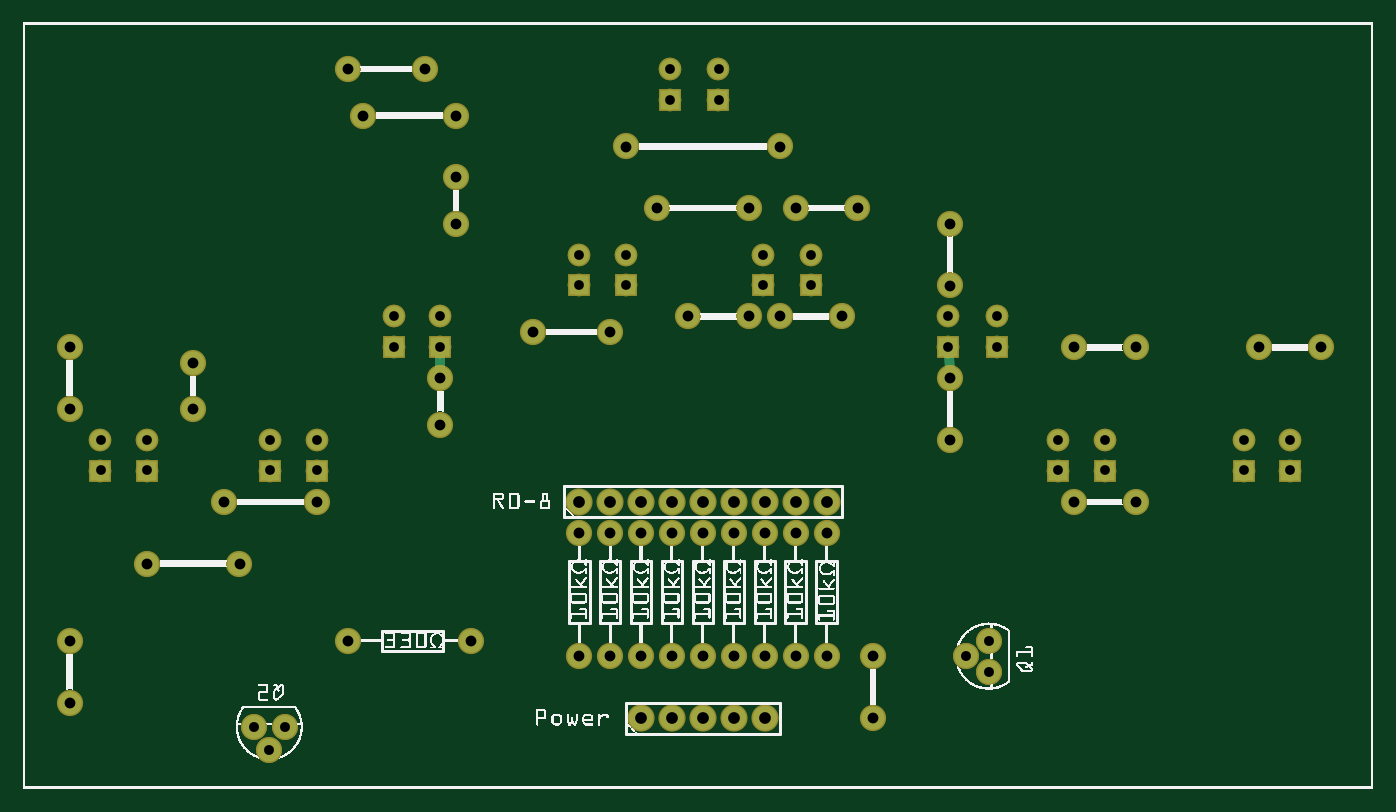
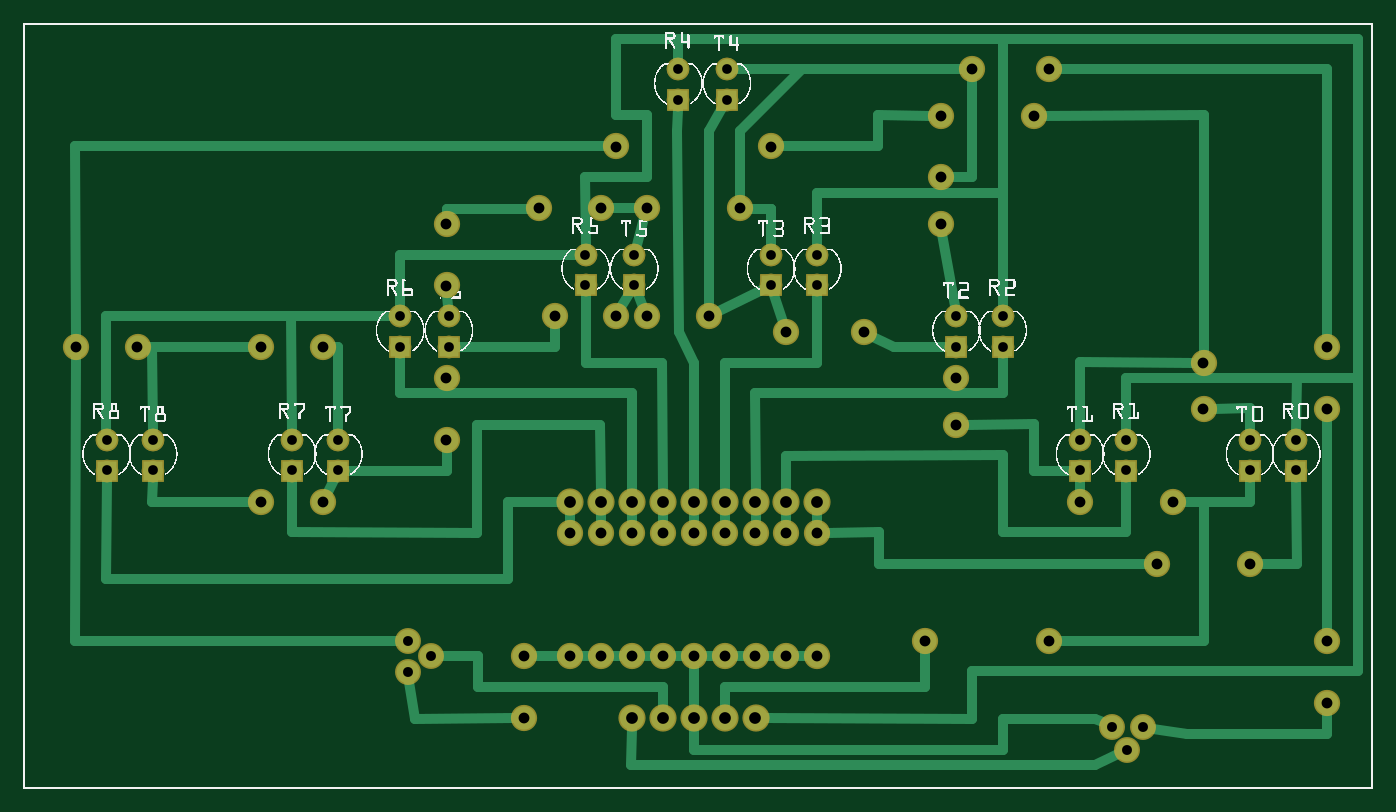
Circuit board: 8 layer files. Board 110.8 x 62.8 mm.
- outline: sensors_contour.gm1 (370 bytes)
- bottom_copper: sensors_copperBottom.gbl (8743 bytes)
- top_copper: sensors_copperTop.gtl (3306 bytes)
- drill: sensors_drill.txt (1935 bytes)
- bottom_mask: sensors_maskBottom.gbs (3129 bytes)
- top_mask: sensors_maskTop.gts (3210 bytes)
- bottom_silk: sensors_silkBottom.gbo (206733 bytes)
- top_silk: sensors_silkTop.gto (303506 bytes)

=== outline: sensors_contour.gm1 ===
G04 MADE WITH FRITZING*
G04 WWW.FRITZING.ORG*
G04 DOUBLE SIDED*
G04 HOLES PLATED*
G04 CONTOUR ON CENTER OF CONTOUR VECTOR*
%ASAXBY*%
%FSLAX23Y23*%
%MOIN*%
%OFA0B0*%
%SFA1.0B1.0*%
%ADD10R,4.370090X2.480310*%
%ADD11C,0.008000*%
%ADD10C,0.008*%
%LNCONTOUR*%
G90*
G70*
G54D10*
G54D11*
X4Y2476D02*
X4366Y2476D01*
X4366Y4D01*
X4Y4D01*
X4Y2476D01*
D02*
G04 End of contour*
M02*
=== bottom_copper: sensors_copperBottom.gbl (8743 bytes, source omitted) ===
=== top_copper: sensors_copperTop.gtl ===
G04 MADE WITH FRITZING*
G04 WWW.FRITZING.ORG*
G04 DOUBLE SIDED*
G04 HOLES PLATED*
G04 CONTOUR ON CENTER OF CONTOUR VECTOR*
%ASAXBY*%
%FSLAX23Y23*%
%MOIN*%
%OFA0B0*%
%SFA1.0B1.0*%
%ADD10C,0.062992*%
%ADD11C,0.078000*%
%ADD12C,0.075000*%
%ADD13C,0.074000*%
%ADD14R,0.062992X0.062992*%
%ADD15C,0.032000*%
%LNCOPPER1*%
G90*
G70*
G54D10*
X400Y1030D03*
X400Y1129D03*
X400Y1030D03*
X400Y1129D03*
X250Y1030D03*
X250Y1129D03*
X250Y1030D03*
X250Y1129D03*
X3950Y1030D03*
X3950Y1129D03*
X3950Y1030D03*
X3950Y1129D03*
X4100Y1030D03*
X4100Y1129D03*
X4100Y1030D03*
X4100Y1129D03*
X3350Y1030D03*
X3350Y1129D03*
X3350Y1030D03*
X3350Y1129D03*
X3500Y1030D03*
X3500Y1129D03*
X3500Y1030D03*
X3500Y1129D03*
X950Y1030D03*
X950Y1129D03*
X950Y1030D03*
X950Y1129D03*
X800Y1030D03*
X800Y1129D03*
X800Y1030D03*
X800Y1129D03*
X1350Y1430D03*
X1350Y1529D03*
X1350Y1430D03*
X1350Y1529D03*
X1200Y1430D03*
X1200Y1529D03*
X1200Y1430D03*
X1200Y1529D03*
X2993Y1430D03*
X2993Y1529D03*
X2993Y1430D03*
X2993Y1529D03*
X3150Y1430D03*
X3150Y1529D03*
X3150Y1430D03*
X3150Y1529D03*
X2393Y1630D03*
X2393Y1729D03*
X2393Y1630D03*
X2393Y1729D03*
X2550Y1630D03*
X2550Y1729D03*
X2550Y1630D03*
X2550Y1729D03*
X1800Y1630D03*
X1800Y1729D03*
X1800Y1630D03*
X1800Y1729D03*
X1950Y1630D03*
X1950Y1729D03*
X1950Y1630D03*
X1950Y1729D03*
X2250Y2230D03*
X2250Y2329D03*
X2250Y2230D03*
X2250Y2329D03*
X2093Y2230D03*
X2093Y2329D03*
X2093Y2230D03*
X2093Y2329D03*
G54D11*
X2000Y229D03*
X2100Y229D03*
X2200Y229D03*
X2300Y229D03*
X2400Y229D03*
X1800Y929D03*
X1900Y929D03*
X2000Y929D03*
X2100Y929D03*
X2200Y929D03*
X2300Y929D03*
X2400Y929D03*
X2500Y929D03*
X2600Y929D03*
G54D12*
X2600Y429D03*
X2600Y829D03*
X2500Y429D03*
X2500Y829D03*
X2400Y429D03*
X2400Y829D03*
X2300Y429D03*
X2300Y829D03*
X2200Y429D03*
X2200Y829D03*
X2100Y429D03*
X2100Y829D03*
X2000Y429D03*
X2000Y829D03*
X1900Y429D03*
X1900Y829D03*
X1050Y479D03*
X1450Y479D03*
X1800Y429D03*
X1800Y829D03*
X150Y279D03*
X150Y479D03*
X150Y1229D03*
X150Y1429D03*
X1400Y1829D03*
X1400Y1979D03*
X1350Y1179D03*
X1350Y1329D03*
X550Y1229D03*
X550Y1379D03*
X650Y929D03*
X950Y929D03*
X400Y729D03*
X700Y729D03*
X2750Y429D03*
X2750Y229D03*
X1100Y2179D03*
X1400Y2179D03*
X1950Y2079D03*
X2450Y2079D03*
X2500Y1879D03*
X2700Y1879D03*
X1050Y2329D03*
X1300Y2329D03*
X2050Y1879D03*
X2350Y1879D03*
X3000Y1829D03*
X3000Y1629D03*
X3400Y1429D03*
X3600Y1429D03*
X4000Y1429D03*
X4200Y1429D03*
X3400Y929D03*
X3600Y929D03*
X3000Y1329D03*
X3000Y1129D03*
X2450Y1529D03*
X2650Y1529D03*
X1650Y1479D03*
X1900Y1479D03*
X2150Y1529D03*
X2350Y1529D03*
G54D13*
X3125Y379D03*
X3050Y429D03*
X3125Y479D03*
X3125Y379D03*
X3050Y429D03*
X3125Y479D03*
X847Y200D03*
X797Y125D03*
X747Y200D03*
X847Y200D03*
X797Y125D03*
X747Y200D03*
G54D14*
X400Y1030D03*
X400Y1030D03*
X250Y1030D03*
X250Y1030D03*
X3950Y1030D03*
X3950Y1030D03*
X4100Y1030D03*
X4100Y1030D03*
X3350Y1030D03*
X3350Y1030D03*
X3500Y1030D03*
X3500Y1030D03*
X950Y1030D03*
X950Y1030D03*
X800Y1030D03*
X800Y1030D03*
X1350Y1430D03*
X1350Y1430D03*
X1200Y1430D03*
X1200Y1430D03*
X2993Y1430D03*
X2993Y1430D03*
X3150Y1430D03*
X3150Y1430D03*
X2393Y1630D03*
X2393Y1630D03*
X2550Y1630D03*
X2550Y1630D03*
X1800Y1630D03*
X1800Y1630D03*
X1950Y1630D03*
X1950Y1630D03*
X2250Y2230D03*
X2250Y2230D03*
X2093Y2230D03*
X2093Y2230D03*
G54D15*
X1350Y1363D02*
X1350Y1398D01*
D02*
X2998Y1363D02*
X2995Y1398D01*
G04 End of Copper1*
M02*
=== drill: sensors_drill.txt ===
; NON-PLATED HOLES START AT T1
; THROUGH (PLATED) HOLES START AT T100
M48
INCH
T100C0.035000
T101C0.032000
T102C0.038000
T103C0.031497
%
T100
X020503Y018786
X019003Y014786
X027503Y004286
X006503Y009287
X016503Y014786
X021003Y004286
X013503Y011787
X030003Y013287
X021503Y015286
X013503Y013287
X040003Y014287
X014003Y021786
X030003Y016286
X018003Y008287
X027503Y002286
X023003Y008287
X005503Y013787
X004003Y007287
X010503Y004787
X010503Y023286
X025003Y004286
X019003Y004286
X022003Y008287
X022003Y004286
X014003Y019786
X034003Y009287
X011003Y021786
X001503Y012287
X007003Y007287
X023003Y004286
X026503Y015286
X036003Y014287
X024503Y015286
X023503Y018786
X014503Y004787
X021003Y008287
X024003Y008287
X001503Y004787
X025003Y018786
X019003Y008287
X005503Y012287
X042003Y014287
X014003Y018286
X024003Y004286
X030003Y011287
X013003Y023286
X027003Y018786
X030003Y018286
X025003Y008287
X026003Y008287
X026003Y004286
X036003Y009287
X018003Y004286
X024503Y020786
X034003Y014287
X023503Y015286
X020003Y004286
X009503Y009287
X001503Y014287
X001503Y002786
X019503Y020786
X020003Y008287
T101
X007468Y002001
X008468Y002001
X007968Y001251
X031253Y004787
X031253Y003786
X030503Y004286
T102
X020003Y009287
X024003Y002286
X022003Y009287
X024003Y009287
X021003Y002286
X019003Y009287
X023003Y002286
X025003Y009287
X026003Y009287
X018003Y009287
X020003Y002286
X022003Y002286
X023003Y009287
X021003Y009287
T103
X031503Y014302
X008003Y010302
X019503Y017286
X009503Y011286
X033503Y010302
X018003Y016302
X013503Y015286
X012003Y015286
X039503Y010302
X004003Y010302
X025503Y017286
X029929Y015286
X020929Y023286
X022503Y023286
X023929Y017286
X029929Y014302
X012003Y014302
X002503Y011286
X039503Y011286
X022503Y022302
X025503Y016302
X020929Y022302
X004003Y011286
X023929Y016302
X008003Y011286
X041003Y011286
X019503Y016302
X009503Y010302
X041003Y010302
X035003Y010302
X018003Y017286
X033503Y011286
X031503Y015286
X002503Y010302
X013503Y014302
X035003Y011286
T00
M30

=== bottom_mask: sensors_maskBottom.gbs ===
G04 MADE WITH FRITZING*
G04 WWW.FRITZING.ORG*
G04 DOUBLE SIDED*
G04 HOLES PLATED*
G04 CONTOUR ON CENTER OF CONTOUR VECTOR*
%ASAXBY*%
%FSLAX23Y23*%
%MOIN*%
%OFA0B0*%
%SFA1.0B1.0*%
%ADD10C,0.072992*%
%ADD11C,0.088000*%
%ADD12C,0.085000*%
%ADD13C,0.084000*%
%ADD14R,0.072992X0.072992*%
%LNMASK0*%
G90*
G70*
G54D10*
X400Y1030D03*
X400Y1129D03*
X400Y1030D03*
X400Y1129D03*
X250Y1030D03*
X250Y1129D03*
X250Y1030D03*
X250Y1129D03*
X3950Y1030D03*
X3950Y1129D03*
X3950Y1030D03*
X3950Y1129D03*
X4100Y1030D03*
X4100Y1129D03*
X4100Y1030D03*
X4100Y1129D03*
X3350Y1030D03*
X3350Y1129D03*
X3350Y1030D03*
X3350Y1129D03*
X3500Y1030D03*
X3500Y1129D03*
X3500Y1030D03*
X3500Y1129D03*
X950Y1030D03*
X950Y1129D03*
X950Y1030D03*
X950Y1129D03*
X800Y1030D03*
X800Y1129D03*
X800Y1030D03*
X800Y1129D03*
X1350Y1430D03*
X1350Y1529D03*
X1350Y1430D03*
X1350Y1529D03*
X1200Y1430D03*
X1200Y1529D03*
X1200Y1430D03*
X1200Y1529D03*
X2993Y1430D03*
X2993Y1529D03*
X2993Y1430D03*
X2993Y1529D03*
X3150Y1430D03*
X3150Y1529D03*
X3150Y1430D03*
X3150Y1529D03*
X2393Y1630D03*
X2393Y1729D03*
X2393Y1630D03*
X2393Y1729D03*
X2550Y1630D03*
X2550Y1729D03*
X2550Y1630D03*
X2550Y1729D03*
X1800Y1630D03*
X1800Y1729D03*
X1800Y1630D03*
X1800Y1729D03*
X1950Y1630D03*
X1950Y1729D03*
X1950Y1630D03*
X1950Y1729D03*
X2250Y2230D03*
X2250Y2329D03*
X2250Y2230D03*
X2250Y2329D03*
X2093Y2230D03*
X2093Y2329D03*
X2093Y2230D03*
X2093Y2329D03*
G54D11*
X2000Y229D03*
X2100Y229D03*
X2200Y229D03*
X2300Y229D03*
X2400Y229D03*
X1800Y929D03*
X1900Y929D03*
X2000Y929D03*
X2100Y929D03*
X2200Y929D03*
X2300Y929D03*
X2400Y929D03*
X2500Y929D03*
X2600Y929D03*
G54D12*
X2600Y429D03*
X2600Y829D03*
X2500Y429D03*
X2500Y829D03*
X2400Y429D03*
X2400Y829D03*
X2300Y429D03*
X2300Y829D03*
X2200Y429D03*
X2200Y829D03*
X2100Y429D03*
X2100Y829D03*
X2000Y429D03*
X2000Y829D03*
X1900Y429D03*
X1900Y829D03*
X1050Y479D03*
X1450Y479D03*
X1800Y429D03*
X1800Y829D03*
X150Y279D03*
X150Y479D03*
X150Y1229D03*
X150Y1429D03*
X1400Y1829D03*
X1400Y1979D03*
X1350Y1179D03*
X1350Y1329D03*
X550Y1229D03*
X550Y1379D03*
X650Y929D03*
X950Y929D03*
X400Y729D03*
X700Y729D03*
X2750Y429D03*
X2750Y229D03*
X1100Y2179D03*
X1400Y2179D03*
X1950Y2079D03*
X2450Y2079D03*
X2500Y1879D03*
X2700Y1879D03*
X1050Y2329D03*
X1300Y2329D03*
X2050Y1879D03*
X2350Y1879D03*
X3000Y1829D03*
X3000Y1629D03*
X3400Y1429D03*
X3600Y1429D03*
X4000Y1429D03*
X4200Y1429D03*
X3400Y929D03*
X3600Y929D03*
X3000Y1329D03*
X3000Y1129D03*
X2450Y1529D03*
X2650Y1529D03*
X1650Y1479D03*
X1900Y1479D03*
X2150Y1529D03*
X2350Y1529D03*
G54D13*
X3125Y379D03*
X3050Y429D03*
X3125Y479D03*
X847Y200D03*
X797Y125D03*
X747Y200D03*
G54D14*
X400Y1030D03*
X400Y1030D03*
X250Y1030D03*
X250Y1030D03*
X3950Y1030D03*
X3950Y1030D03*
X4100Y1030D03*
X4100Y1030D03*
X3350Y1030D03*
X3350Y1030D03*
X3500Y1030D03*
X3500Y1030D03*
X950Y1030D03*
X950Y1030D03*
X800Y1030D03*
X800Y1030D03*
X1350Y1430D03*
X1350Y1430D03*
X1200Y1430D03*
X1200Y1430D03*
X2993Y1430D03*
X2993Y1430D03*
X3150Y1430D03*
X3150Y1430D03*
X2393Y1630D03*
X2393Y1630D03*
X2550Y1630D03*
X2550Y1630D03*
X1800Y1630D03*
X1800Y1630D03*
X1950Y1630D03*
X1950Y1630D03*
X2250Y2230D03*
X2250Y2230D03*
X2093Y2230D03*
X2093Y2230D03*
G04 End of Mask0*
M02*
=== top_mask: sensors_maskTop.gts ===
G04 MADE WITH FRITZING*
G04 WWW.FRITZING.ORG*
G04 DOUBLE SIDED*
G04 HOLES PLATED*
G04 CONTOUR ON CENTER OF CONTOUR VECTOR*
%ASAXBY*%
%FSLAX23Y23*%
%MOIN*%
%OFA0B0*%
%SFA1.0B1.0*%
%ADD10C,0.072992*%
%ADD11C,0.088000*%
%ADD12C,0.085000*%
%ADD13C,0.084000*%
%ADD14R,0.072992X0.072992*%
%LNMASK1*%
G90*
G70*
G54D10*
X400Y1030D03*
X400Y1129D03*
X400Y1030D03*
X400Y1129D03*
X250Y1030D03*
X250Y1129D03*
X250Y1030D03*
X250Y1129D03*
X3950Y1030D03*
X3950Y1129D03*
X3950Y1030D03*
X3950Y1129D03*
X4100Y1030D03*
X4100Y1129D03*
X4100Y1030D03*
X4100Y1129D03*
X3350Y1030D03*
X3350Y1129D03*
X3350Y1030D03*
X3350Y1129D03*
X3500Y1030D03*
X3500Y1129D03*
X3500Y1030D03*
X3500Y1129D03*
X950Y1030D03*
X950Y1129D03*
X950Y1030D03*
X950Y1129D03*
X800Y1030D03*
X800Y1129D03*
X800Y1030D03*
X800Y1129D03*
X1350Y1430D03*
X1350Y1529D03*
X1350Y1430D03*
X1350Y1529D03*
X1200Y1430D03*
X1200Y1529D03*
X1200Y1430D03*
X1200Y1529D03*
X2993Y1430D03*
X2993Y1529D03*
X2993Y1430D03*
X2993Y1529D03*
X3150Y1430D03*
X3150Y1529D03*
X3150Y1430D03*
X3150Y1529D03*
X2393Y1630D03*
X2393Y1729D03*
X2393Y1630D03*
X2393Y1729D03*
X2550Y1630D03*
X2550Y1729D03*
X2550Y1630D03*
X2550Y1729D03*
X1800Y1630D03*
X1800Y1729D03*
X1800Y1630D03*
X1800Y1729D03*
X1950Y1630D03*
X1950Y1729D03*
X1950Y1630D03*
X1950Y1729D03*
X2250Y2230D03*
X2250Y2329D03*
X2250Y2230D03*
X2250Y2329D03*
X2093Y2230D03*
X2093Y2329D03*
X2093Y2230D03*
X2093Y2329D03*
G54D11*
X2000Y229D03*
X2100Y229D03*
X2200Y229D03*
X2300Y229D03*
X2400Y229D03*
X1800Y929D03*
X1900Y929D03*
X2000Y929D03*
X2100Y929D03*
X2200Y929D03*
X2300Y929D03*
X2400Y929D03*
X2500Y929D03*
X2600Y929D03*
G54D12*
X2600Y429D03*
X2600Y829D03*
X2500Y429D03*
X2500Y829D03*
X2400Y429D03*
X2400Y829D03*
X2300Y429D03*
X2300Y829D03*
X2200Y429D03*
X2200Y829D03*
X2100Y429D03*
X2100Y829D03*
X2000Y429D03*
X2000Y829D03*
X1900Y429D03*
X1900Y829D03*
X1050Y479D03*
X1450Y479D03*
X1800Y429D03*
X1800Y829D03*
X150Y279D03*
X150Y479D03*
X150Y1229D03*
X150Y1429D03*
X1400Y1829D03*
X1400Y1979D03*
X1350Y1179D03*
X1350Y1329D03*
X550Y1229D03*
X550Y1379D03*
X650Y929D03*
X950Y929D03*
X400Y729D03*
X700Y729D03*
X2750Y429D03*
X2750Y229D03*
X1100Y2179D03*
X1400Y2179D03*
X1950Y2079D03*
X2450Y2079D03*
X2500Y1879D03*
X2700Y1879D03*
X1050Y2329D03*
X1300Y2329D03*
X2050Y1879D03*
X2350Y1879D03*
X3000Y1829D03*
X3000Y1629D03*
X3400Y1429D03*
X3600Y1429D03*
X4000Y1429D03*
X4200Y1429D03*
X3400Y929D03*
X3600Y929D03*
X3000Y1329D03*
X3000Y1129D03*
X2450Y1529D03*
X2650Y1529D03*
X1650Y1479D03*
X1900Y1479D03*
X2150Y1529D03*
X2350Y1529D03*
G54D13*
X3125Y379D03*
X3050Y429D03*
X3125Y479D03*
X3125Y379D03*
X3050Y429D03*
X3125Y479D03*
X847Y200D03*
X797Y125D03*
X747Y200D03*
X847Y200D03*
X797Y125D03*
X747Y200D03*
G54D14*
X400Y1030D03*
X400Y1030D03*
X250Y1030D03*
X250Y1030D03*
X3950Y1030D03*
X3950Y1030D03*
X4100Y1030D03*
X4100Y1030D03*
X3350Y1030D03*
X3350Y1030D03*
X3500Y1030D03*
X3500Y1030D03*
X950Y1030D03*
X950Y1030D03*
X800Y1030D03*
X800Y1030D03*
X1350Y1430D03*
X1350Y1430D03*
X1200Y1430D03*
X1200Y1430D03*
X2993Y1430D03*
X2993Y1430D03*
X3150Y1430D03*
X3150Y1430D03*
X2393Y1630D03*
X2393Y1630D03*
X2550Y1630D03*
X2550Y1630D03*
X1800Y1630D03*
X1800Y1630D03*
X1950Y1630D03*
X1950Y1630D03*
X2250Y2230D03*
X2250Y2230D03*
X2093Y2230D03*
X2093Y2230D03*
G04 End of Mask1*
M02*
=== bottom_silk: sensors_silkBottom.gbo (206733 bytes, source omitted) ===
=== top_silk: sensors_silkTop.gto (303506 bytes, source omitted) ===
